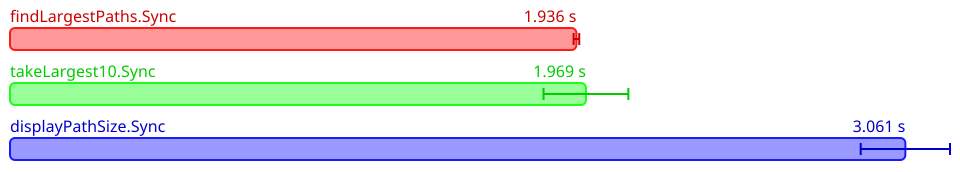

Values plotted in this chart, from the file beside it:
Name, Mean (ps), 2*Stdev (ps), Allocated, Copied, Peak Memory
All.findLargestPaths.Sync, 1936302785800, 9651724016, 2130318475, 428902192, 254803968
All.takeLargest10.Sync, 1968874699800, 144980085248, 2130378296, 455243027, 311427072
All.displayPathSize.Sync, 3060741613400, 152634133412, 5636621159, 852534955, 311427072
